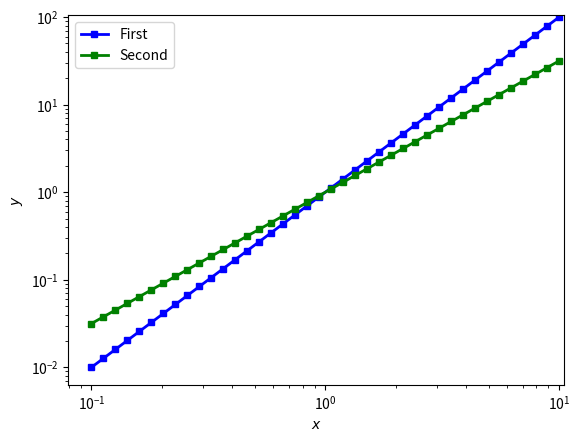

Reproduce this figure in Python.
import matplotlib.pyplot as plt
import numpy as np

#plt.plot([0,1,2,3,4])
x = np.logspace(-1,1,40)
y1 = x**2.0
y2 = x**1.5
plt.loglog(x,y1, "bs-", linewidth=2, markersize=4, label="First")
plt.loglog(x,y2, "gs-", linewidth=2, markersize=4, label="Second")
plt.legend(loc="upper left")
plt.xlabel("$x$")
plt.ylabel("$y$")
plt.axis([-0.5, 10.5, -5, 105])
plt.savefig("testplot.pdf")
plt.show()





